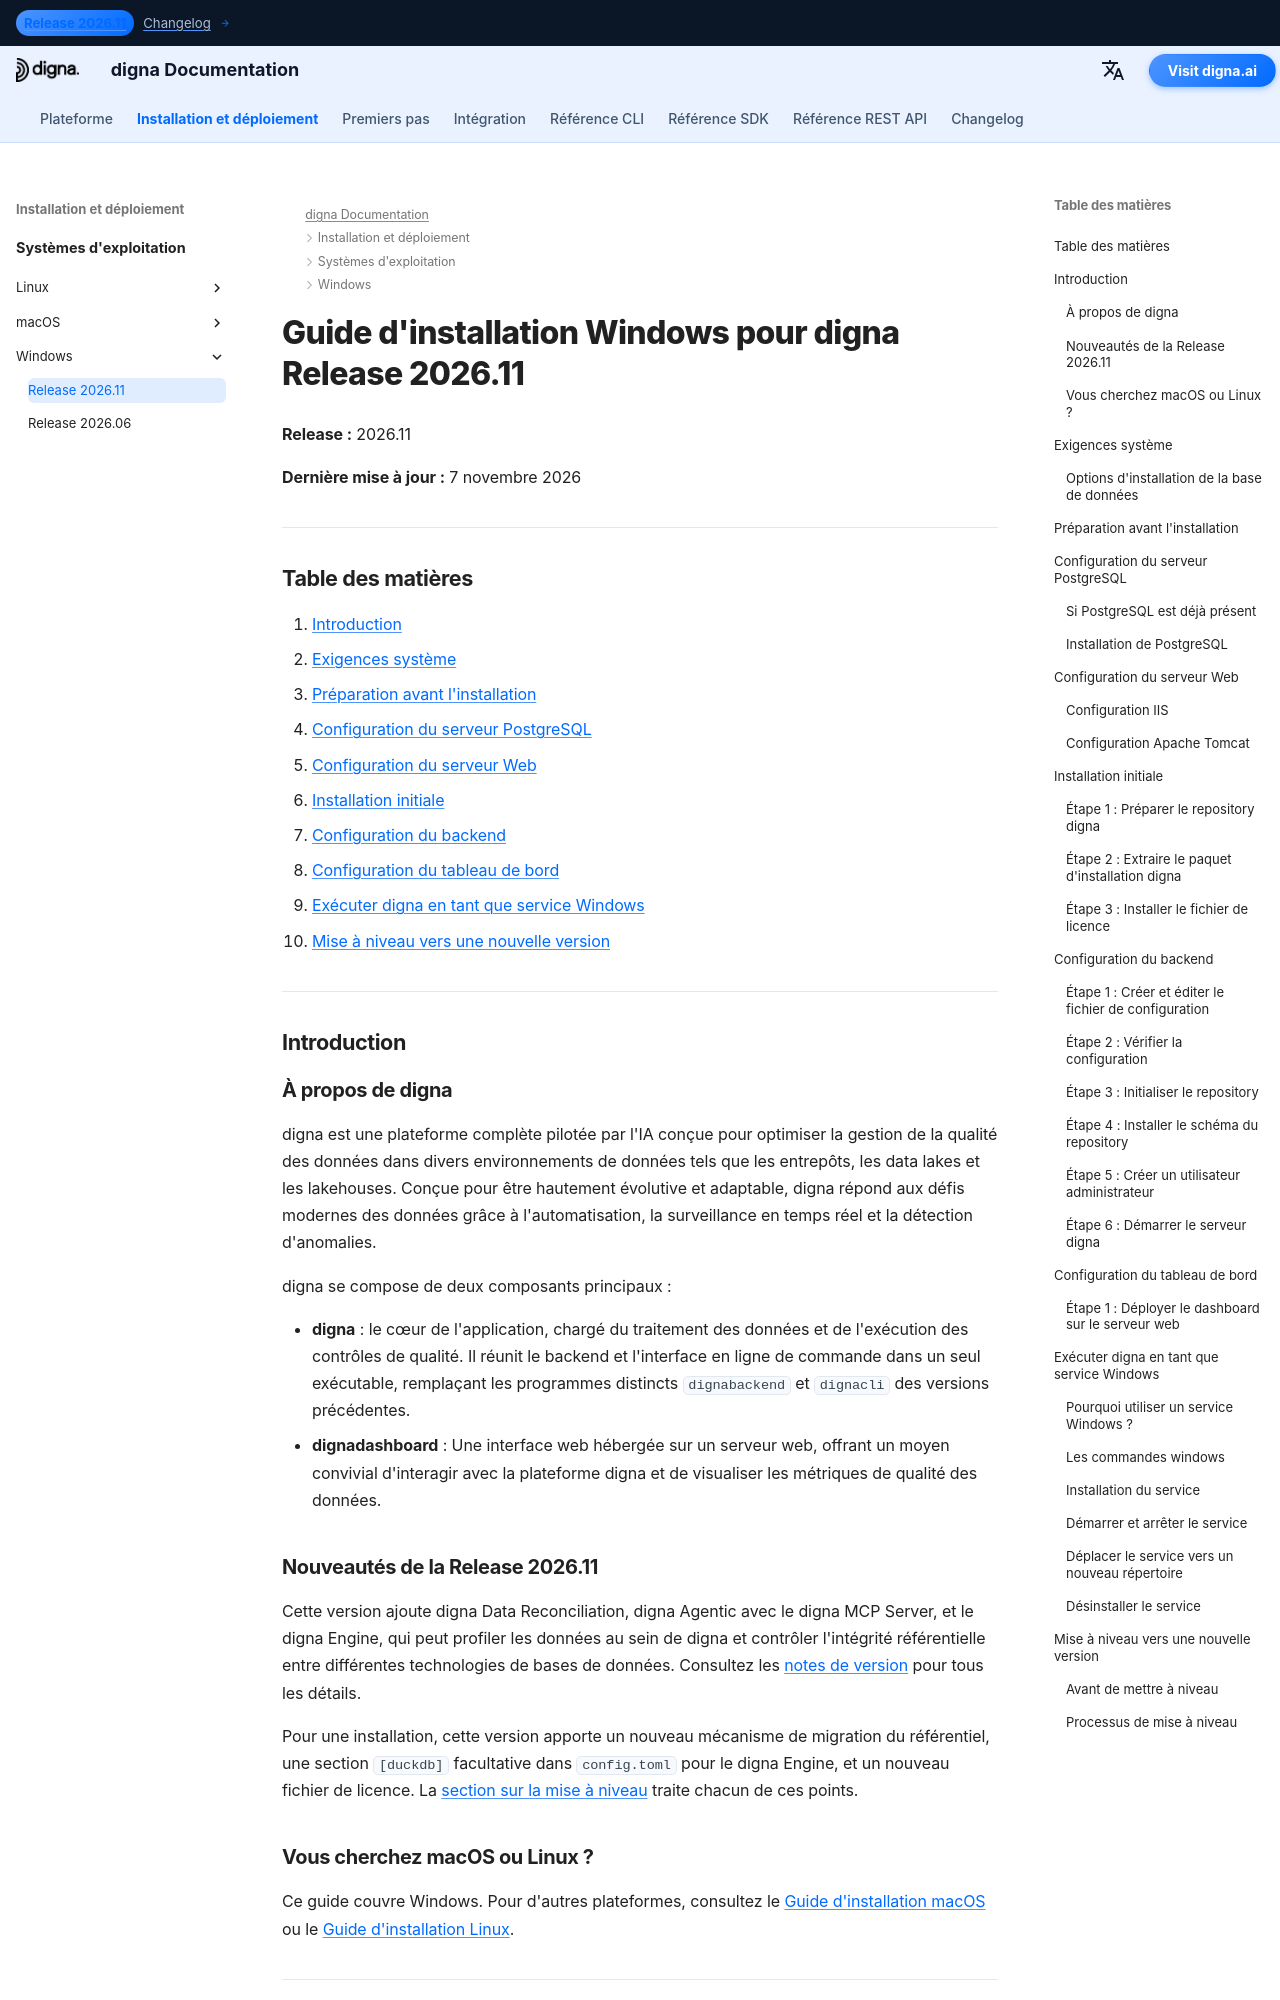

repository: dignaai/digna-docs · page: fr/installation_deployment/Windows/Release 2026.11/installation_guide_digna_windows_2026_11/index.html · generator: mkdocs

---
title: Guide d'installation Windows – digna Release 2026.11 | digna Documentation
description: Guide pas à pas pour installer digna Release 2026.11 sur Windows — exigences système, configuration de PostgreSQL, configuration du serveur web, configuration du backend et du tableau de bord, exécution de digna en tant que service Windows et mise à niveau depuis la Release 2026.06.
keywords: digna windows installation, digna deployment guide, digna backend setup, digna dashboard installation, postgresql setup, digna windows service, digna upgrade guide
image: /assets/logo_square.png
---

# Guide d'installation Windows pour digna Release 2026.11

**Release :** 2026.11

**Dernière mise à jour :** 7 novembre 2026


---

## Table des matières

1. [Introduction](#introduction)
2. [Exigences système](#system-requirements)
3. [Préparation avant l'installation](#pre-installation-setup)
4. [Configuration du serveur PostgreSQL](#postgresql-server-setup)
5. [Configuration du serveur Web](#web-server-configuration)
6. [Installation initiale](#initial-installation)
7. [Configuration du backend](#backend-configuration)
8. [Configuration du tableau de bord](#dashboard-configuration)
9. [Exécuter digna en tant que service Windows](#running-digna-as-a-windows-service)
10. [Mise à niveau vers une nouvelle version](#upgrading-to-a-new-release)

---

## Introduction {: #introduction }

### À propos de digna

digna est une plateforme complète pilotée par l'IA conçue pour optimiser la gestion de la qualité des données dans divers environnements de données tels que les entrepôts, les data lakes et les lakehouses. Conçue pour être hautement évolutive et adaptable, digna répond aux défis modernes des données grâce à l'automatisation, la surveillance en temps réel et la détection d'anomalies.

digna se compose de deux composants principaux :

- **digna** : le cœur de l'application, chargé du traitement des données et de l'exécution des contrôles de qualité. Il réunit le backend et l'interface en ligne de commande dans un seul exécutable, remplaçant les programmes distincts `dignabackend` et `dignacli` des versions précédentes.
- **dignadashboard** : Une interface web hébergée sur un serveur web, offrant un moyen convivial d'interagir avec la plateforme digna et de visualiser les métriques de qualité des données.

### Nouveautés de la Release 2026.11

Cette version ajoute digna Data Reconciliation, digna Agentic avec le digna MCP Server, et le digna Engine, qui peut profiler les données au sein de digna et contrôler l'intégrité référentielle entre différentes technologies de bases de données. Consultez les [notes de version](../../../changelog/Release_202611.md) pour tous les détails.

Pour une installation, cette version apporte un nouveau mécanisme de migration du référentiel, une section `[duckdb]` facultative dans `config.toml` pour le digna Engine, et un nouveau fichier de licence. La [section sur la mise à niveau](#upgrading-to-a-new-release) traite chacun de ces points.
